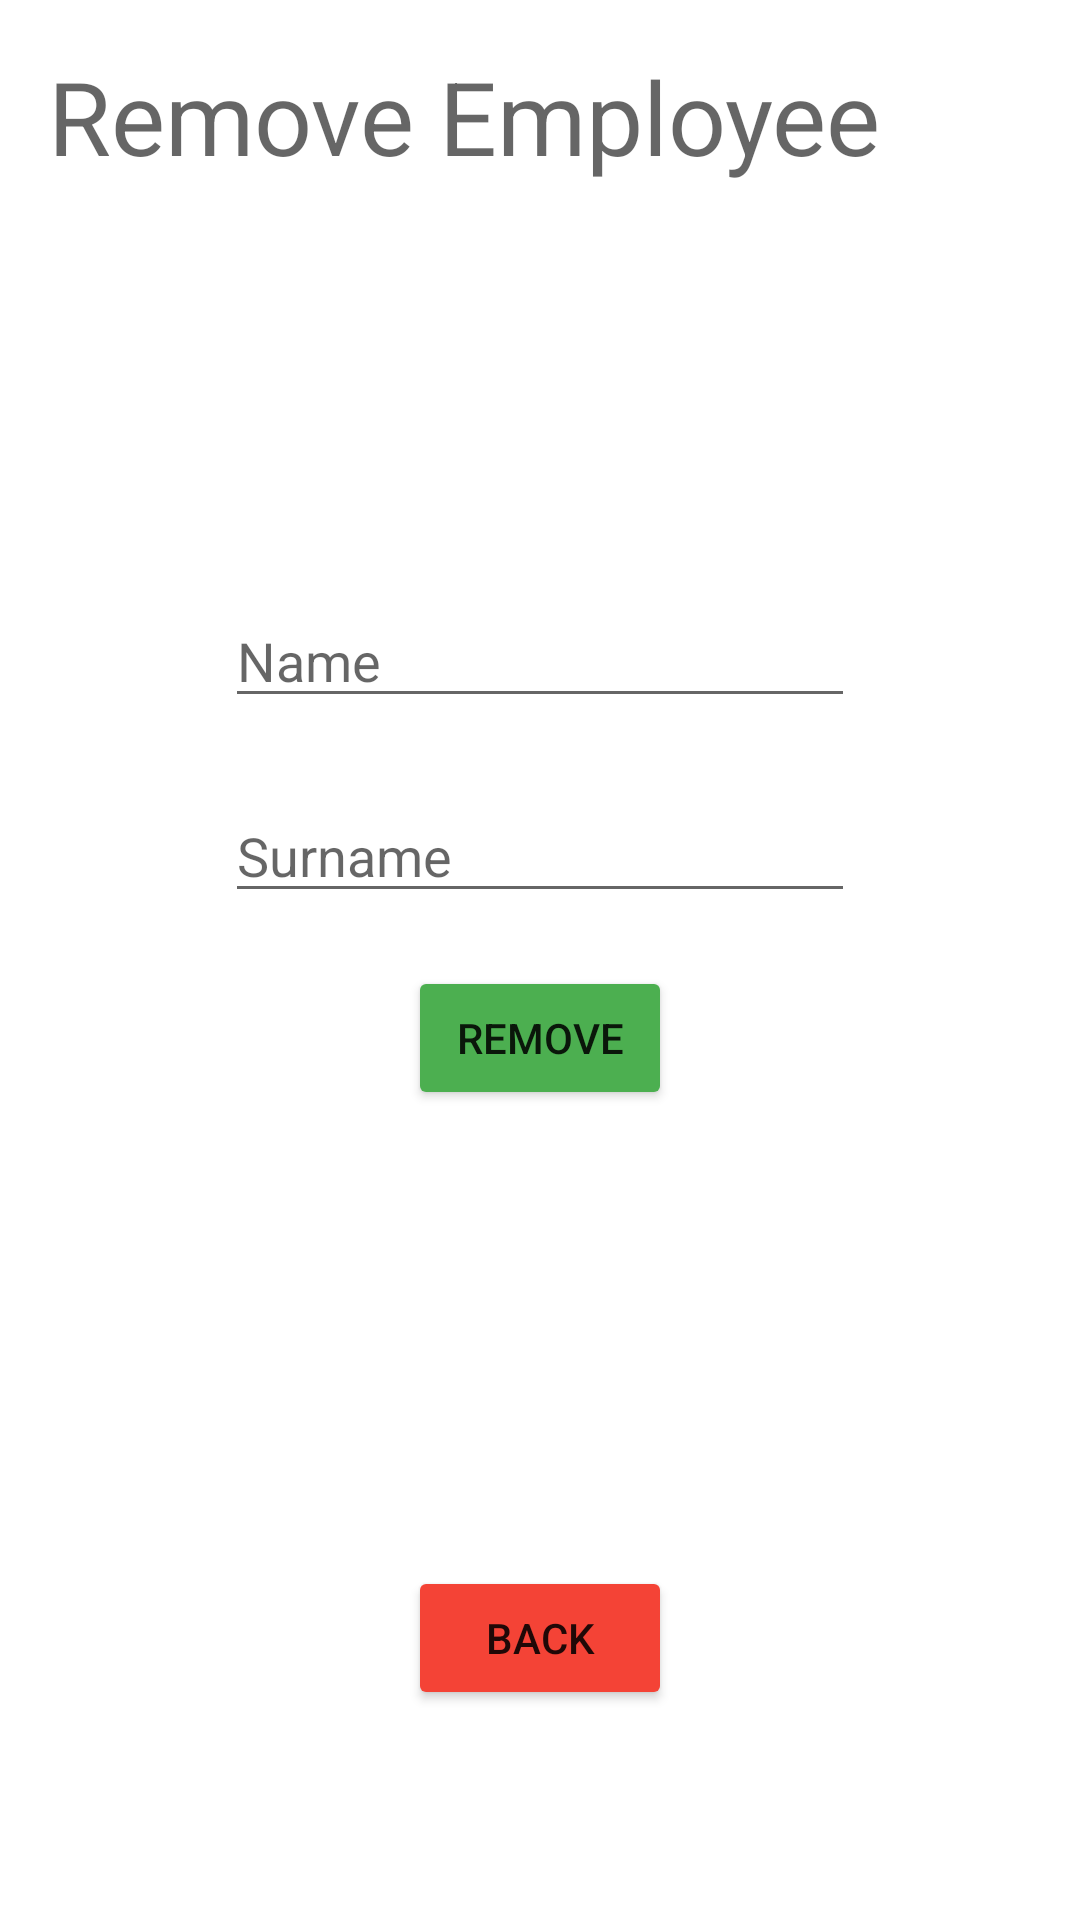

Here is an Android app screen rendered from its layout file. Give the layout XML and the strings, colors and styles it references.
<!-- AndroidManifest.xml: application theme Theme.Projecttechlog -->
<!-- res/layout/activity_remove.xml -->
<?xml version="1.0" encoding="utf-8"?>
<RelativeLayout
    xmlns:android="http://schemas.android.com/apk/res/android"
    xmlns:app="http://schemas.android.com/apk/res-auto"
    xmlns:tools="http://schemas.android.com/tools"
    android:layout_width="match_parent"
    android:layout_height="match_parent">

    <TextView
        android:id="@+id/textView3"
        android:layout_width="wrap_content"
        android:layout_height="wrap_content"
        android:layout_marginStart="16dp"
        android:layout_marginLeft="16dp"
        android:layout_marginTop="16dp"
        android:text="Remove Employee"
        android:textAppearance="@style/TextAppearance.AppCompat.Display1"
        app:layout_constraintStart_toStartOf="parent"
        app:layout_constraintTop_toTopOf="parent" />

    <EditText
        android:id="@+id/removeEditTxtName"
        android:layout_width="wrap_content"
        android:layout_height="wrap_content"
        android:layout_alignParentTop="true"
        android:layout_centerHorizontal="true"
        android:layout_marginTop="198dp"
        android:ems="10"
        android:hint="Name"
        android:inputType="textPersonName"
        tools:layout_editor_absoluteX="96dp"
        tools:layout_editor_absoluteY="116dp" />

    <EditText
        android:id="@+id/removeEditTxtSurname"
        android:layout_width="wrap_content"
        android:layout_height="wrap_content"
        android:layout_alignParentTop="true"
        android:layout_centerHorizontal="true"
        android:layout_marginTop="263dp"
        android:ems="10"
        android:hint="Surname"
        android:inputType="textPersonName"
        app:layout_constraintEnd_toEndOf="parent"
        app:layout_constraintHorizontal_bias="0.477"
        app:layout_constraintStart_toStartOf="parent"
        tools:layout_editor_absoluteY="182dp" />

    <Button
        android:id="@+id/btnRemoveDelete"
        android:layout_width="wrap_content"
        android:layout_height="wrap_content"
        android:layout_alignParentTop="true"
        android:layout_centerHorizontal="true"
        android:layout_marginTop="322dp"
        android:onClick="ToastRemove"
        android:text="Remove"
        app:backgroundTint="#4CAF50"
        app:layout_constraintEnd_toEndOf="parent"
        app:layout_constraintHorizontal_bias="0.471"
        app:layout_constraintStart_toStartOf="parent"
        tools:layout_editor_absoluteY="250dp" />

    <Button
        android:id="@+id/btnBack"
        android:layout_width="wrap_content"
        android:layout_height="wrap_content"
        android:layout_alignParentBottom="true"
        android:layout_centerHorizontal="true"
        android:layout_marginBottom="70dp"
        android:text="Back"
        app:backgroundTint="#F44336"
        tools:layout_editor_absoluteX="152dp"
        tools:layout_editor_absoluteY="630dp" />
</RelativeLayout>
<!-- resources referenced by this layout -->
<resources>
  <style name="Theme.Projecttechlog" parent="Theme.MaterialComponents.DayNight.DarkActionBar">
          
          <item name="colorPrimary">@color/purple_500</item>
          <item name="colorPrimaryVariant">@color/purple_700</item>
          <item name="colorOnPrimary">@color/white</item>
          
          <item name="colorSecondary">@color/teal_200</item>
          <item name="colorSecondaryVariant">@color/teal_700</item>
          <item name="colorOnSecondary">@color/black</item>
          
          <item name="android:statusBarColor" tools:targetApi="l">?attr/colorPrimaryVariant</item>
          
      </style>
  <!-- not gathered from this repository: default colours our renderer supplied (Android Studio template values) -->
  <color name="purple_500">#FF6200EE</color>
  <color name="purple_700">#FF3700B3</color>
  <color name="teal_200">#FF03DAC5</color>
  <color name="teal_700">#FF018786</color>
  <color name="black">#FF000000</color>
  <color name="white">#FFFFFFFF</color>
</resources>
